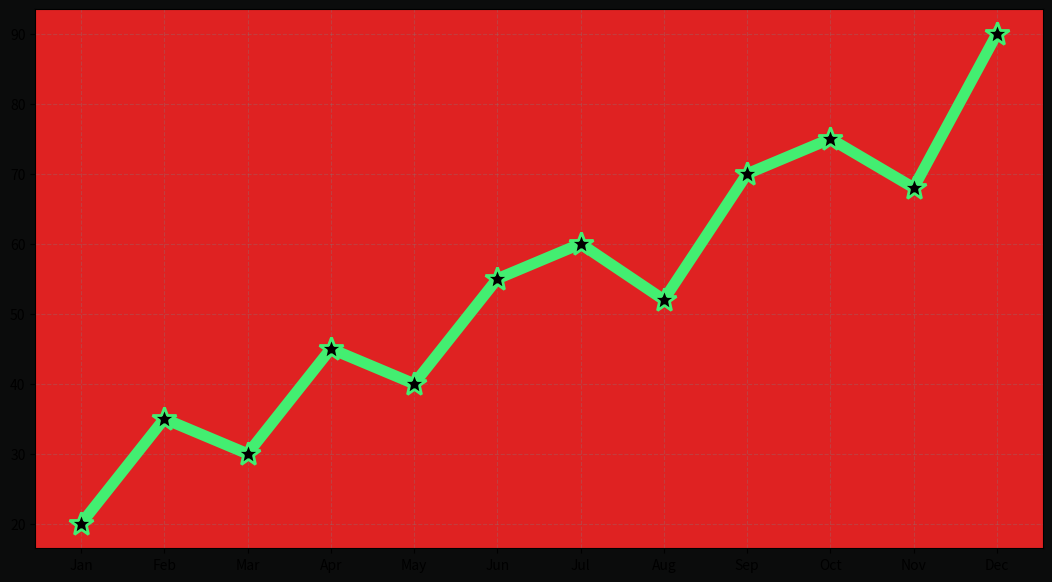

The script that saved this image:
import matplotlib.pyplot as plt
import pandas as pd

# 1. Sample Data
months = ["Jan", "Feb", "Mar", "Apr", "May", "Jun",
          "Jul", "Aug", "Sep", "Oct", "Nov", "Dec"]

sales = [20, 35, 30, 45, 40, 55, 60, 52, 70, 75, 68, 90]
profit = [10, 18, 15, 25, 22, 30, 35, 32, 40, 45, 42, 55]


# 2. Create Figure
plt.figure(figsize=(13,7), dpi=120)


# 3. Background Design
plt.gcf().set_facecolor("#0B0C0C")
ax = plt.gca()
ax.set_facecolor("#DF2222")

# 4. Plot Lines
ax.plot(
    months, sales,
    color="#43EE71",
    linewidth=8,
    marker="*",
    markersize=18,
    markerfacecolor="black",
    markeredgewidth=2,
    label="Sales"
)
ax.grid(
    True,
    linestyle="--",
    alpha=0.3,
    color="gray"
)

# 14. Display
plt.show()
